Run: headless pygame with SDL's dummy video driver; simulated clock (each Clock.tick advances the game by its frame time, no real sleeping); random seed 0; keys injected as events and as key.get_pressed() state; no mouse input.
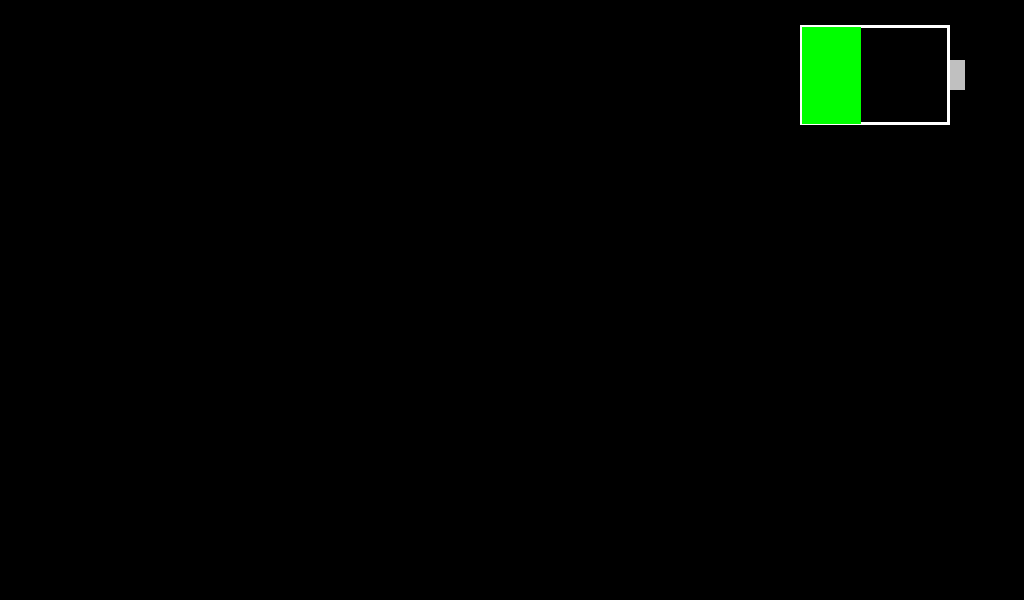
Frame 1 of 4 · flips 1–60 · no input
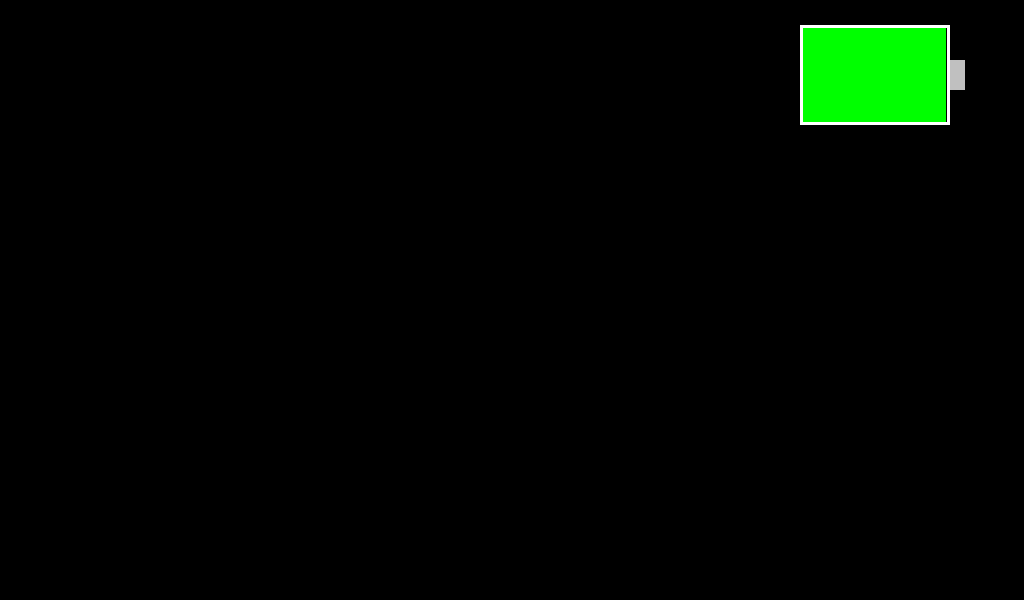
Frame 2 of 4 · flips 61–180 · tapped SPACE, RETURN · held RIGHT (→), D
Frame 3 of 4 · flips 181–300 · held DOWN (↓), S · screen unchanged from frame 2, image omitted
Frame 4 of 4 · flips 301–420 · held LEFT (←), A, UP (↑), W · screen unchanged from frame 3, image omitted

The pygame program that drew these frames:

try:
    import pygame
    import math
    import time
    import random
except ImportError as err:
    print("Check your imports !")
    print(str(err))


class Battery(object):
    # Colour definitions (Red ,Green, Blue)
    BLACK = (0, 0, 0)
    WHITE = (255, 255, 255)
    RED = (255, 0, 0)
    GREEN = (0, 255, 0)
    BLUE = (0, 0, 255)
    YELLOW = (255, 255, 0)
    CYAN = (0, 255, 255)
    BROWN = (83, 91, 36)
    SILVER = (192, 192, 192)

    def __init__(self):
        pygame.init()
        pygame.display.set_caption("Dashboard")
        self.clock = pygame.time.Clock()
        self.resolution = (1024, 600)
        self.screen = pygame.display.set_mode(self.resolution)
        self.x = 0

    def draw_rect(self):
        pygame.draw.rect(self.screen, Battery.SILVER, (950, 60, 15, 30))
        pygame.draw.rect(self.screen, Battery.WHITE, (800, 25, 150, 100), 3)
        # pygame.draw.rect(self.screen, Battery.GREEN, (802, 27, 145, 97))
        if self.x != 145:
            pygame.draw.rect(self.screen, Battery.GREEN, (802, 27, self.x, 97))
            self.x += 1


battery = Battery()

while True:
    for event in pygame.event.get():
        if event.type == pygame.QUIT:
            pygame.quit()
            quit()

    battery.draw_rect()
    pygame.display.update()
    battery.clock.tick(60)
